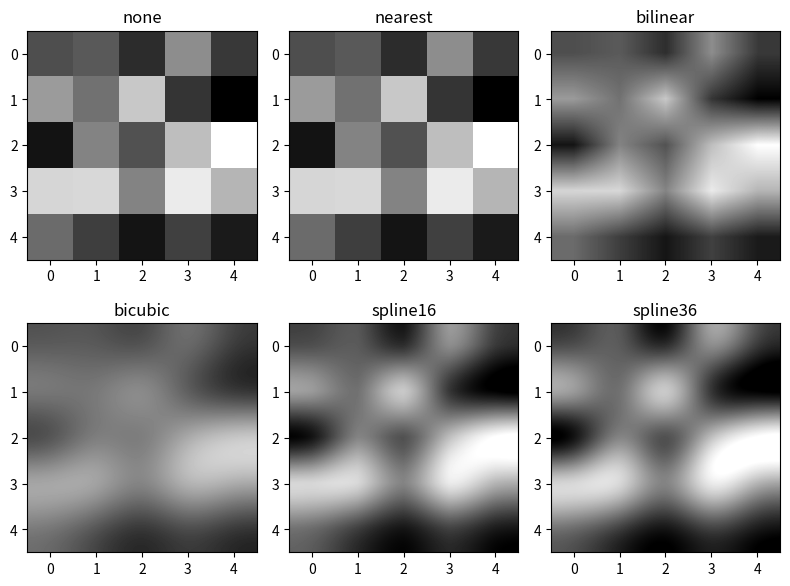

This figure's Python source:
import matplotlib.pyplot as plt
import numpy as np

methods = ['none', 'nearest','bilinear','bicubic','spline16','spline36'] 
grid = np.random.rand(5,5)

fig, axs = plt.subplots(nrows=2, ncols=3, figsize=(8,6))

for ax,method in zip(axs.flat, methods):
    ax.imshow(grid, interpolation = method, cmap='gray')
    ax.set_title(method)
    
plt.tight_layout(), plt.show()
